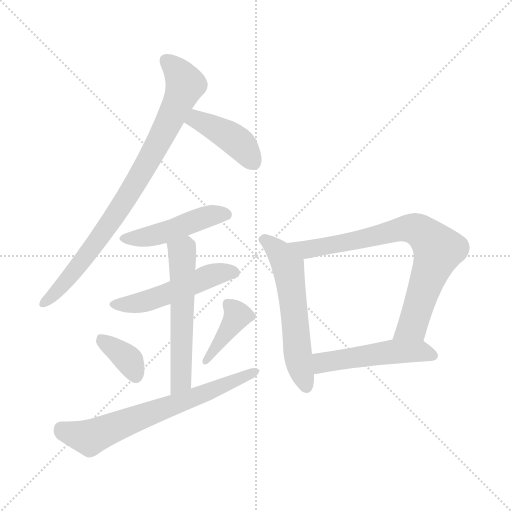
t = 0.00 s
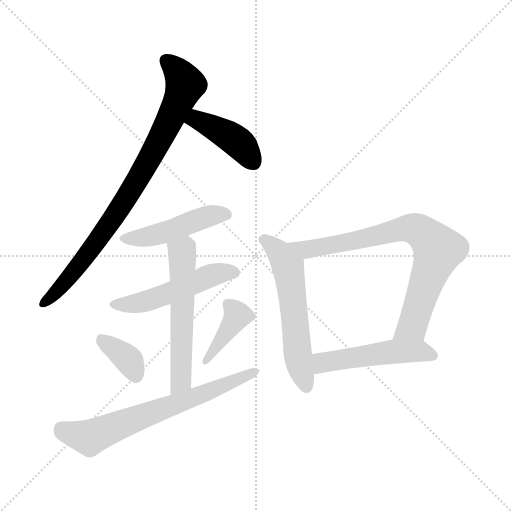
t = 1.59 s
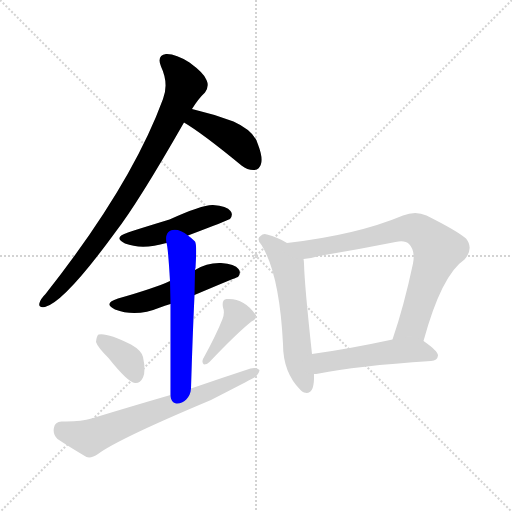
t = 3.19 s
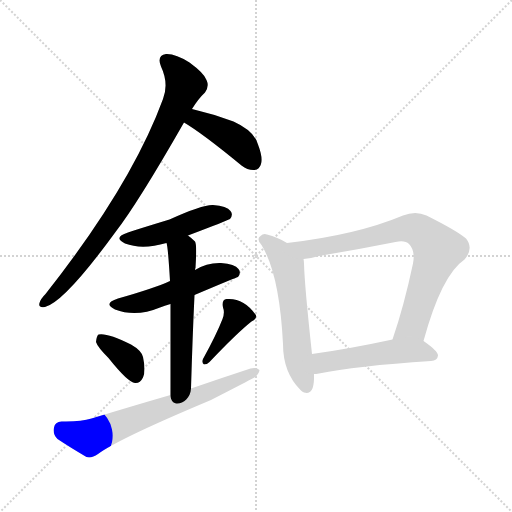
t = 4.78 s
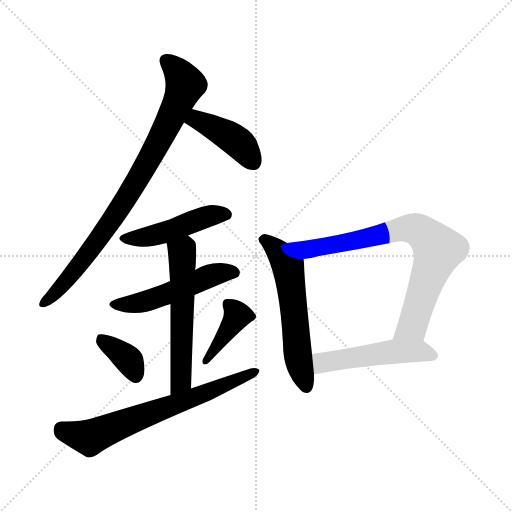
t = 6.38 s
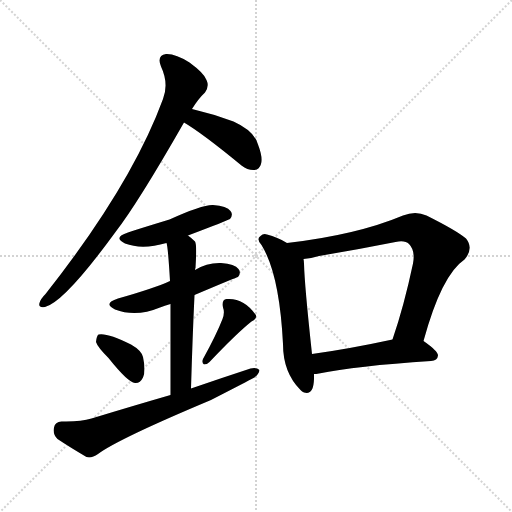
t = 7.97 s

The animated SVG that drew these frames (rendered in a browser with its animation timeline set to each time). Animation: 11 CSS @keyframes rules; one cycle of 7.97 s.

<svg version="1.1" viewBox="0 0 1024 1024" xmlns="http://www.w3.org/2000/svg">
  <g stroke="lightgray" stroke-dasharray="1,1" stroke-width="1" transform="scale(4, 4)">
    <line x1="0" y1="0" x2="256" y2="256"></line>
    <line x1="256" y1="0" x2="0" y2="256"></line>
    <line x1="128" y1="0" x2="128" y2="256"></line>
    <line x1="0" y1="128" x2="256" y2="128"></line>
  </g>
<g transform="scale(1, -1) translate(0, -900)">
   <style type="text/css">
    @keyframes keyframes0 {
      from {
       stroke: blue;
       stroke-dashoffset: 840;
       stroke-width: 128;
       }
       73% {
       animation-timing-function: step-end;
       stroke: blue;
       stroke-dashoffset: 0;
       stroke-width: 128;
       }
       to {
       stroke: black;
       stroke-width: 1024;
       }
       }
       #make-me-a-hanzi-animation-0 {
         animation: keyframes0 0.933594s both;
         animation-delay: 0.000000s;
         animation-timing-function: linear;
       }
    @keyframes keyframes1 {
      from {
       stroke: blue;
       stroke-dashoffset: 421;
       stroke-width: 128;
       }
       58% {
       animation-timing-function: step-end;
       stroke: blue;
       stroke-dashoffset: 0;
       stroke-width: 128;
       }
       to {
       stroke: black;
       stroke-width: 1024;
       }
       }
       #make-me-a-hanzi-animation-1 {
         animation: keyframes1 0.592611s both;
         animation-delay: 0.933594s;
         animation-timing-function: linear;
       }
    @keyframes keyframes2 {
      from {
       stroke: blue;
       stroke-dashoffset: 466;
       stroke-width: 128;
       }
       60% {
       animation-timing-function: step-end;
       stroke: blue;
       stroke-dashoffset: 0;
       stroke-width: 128;
       }
       to {
       stroke: black;
       stroke-width: 1024;
       }
       }
       #make-me-a-hanzi-animation-2 {
         animation: keyframes2 0.629232s both;
         animation-delay: 1.526204s;
         animation-timing-function: linear;
       }
    @keyframes keyframes3 {
      from {
       stroke: blue;
       stroke-dashoffset: 508;
       stroke-width: 128;
       }
       62% {
       animation-timing-function: step-end;
       stroke: blue;
       stroke-dashoffset: 0;
       stroke-width: 128;
       }
       to {
       stroke: black;
       stroke-width: 1024;
       }
       }
       #make-me-a-hanzi-animation-3 {
         animation: keyframes3 0.663411s both;
         animation-delay: 2.155436s;
         animation-timing-function: linear;
       }
    @keyframes keyframes4 {
      from {
       stroke: blue;
       stroke-dashoffset: 566;
       stroke-width: 128;
       }
       65% {
       animation-timing-function: step-end;
       stroke: blue;
       stroke-dashoffset: 0;
       stroke-width: 128;
       }
       to {
       stroke: black;
       stroke-width: 1024;
       }
       }
       #make-me-a-hanzi-animation-4 {
         animation: keyframes4 0.710612s both;
         animation-delay: 2.818848s;
         animation-timing-function: linear;
       }
    @keyframes keyframes5 {
      from {
       stroke: blue;
       stroke-dashoffset: 360;
       stroke-width: 128;
       }
       54% {
       animation-timing-function: step-end;
       stroke: blue;
       stroke-dashoffset: 0;
       stroke-width: 128;
       }
       to {
       stroke: black;
       stroke-width: 1024;
       }
       }
       #make-me-a-hanzi-animation-5 {
         animation: keyframes5 0.542969s both;
         animation-delay: 3.529460s;
         animation-timing-function: linear;
       }
    @keyframes keyframes6 {
      from {
       stroke: blue;
       stroke-dashoffset: 395;
       stroke-width: 128;
       }
       56% {
       animation-timing-function: step-end;
       stroke: blue;
       stroke-dashoffset: 0;
       stroke-width: 128;
       }
       to {
       stroke: black;
       stroke-width: 1024;
       }
       }
       #make-me-a-hanzi-animation-6 {
         animation: keyframes6 0.571452s both;
         animation-delay: 4.072428s;
         animation-timing-function: linear;
       }
    @keyframes keyframes7 {
      from {
       stroke: blue;
       stroke-dashoffset: 676;
       stroke-width: 128;
       }
       69% {
       animation-timing-function: step-end;
       stroke: blue;
       stroke-dashoffset: 0;
       stroke-width: 128;
       }
       to {
       stroke: black;
       stroke-width: 1024;
       }
       }
       #make-me-a-hanzi-animation-7 {
         animation: keyframes7 0.800130s both;
         animation-delay: 4.643880s;
         animation-timing-function: linear;
       }
    @keyframes keyframes8 {
      from {
       stroke: blue;
       stroke-dashoffset: 572;
       stroke-width: 128;
       }
       65% {
       animation-timing-function: step-end;
       stroke: blue;
       stroke-dashoffset: 0;
       stroke-width: 128;
       }
       to {
       stroke: black;
       stroke-width: 1024;
       }
       }
       #make-me-a-hanzi-animation-8 {
         animation: keyframes8 0.715495s both;
         animation-delay: 5.444010s;
         animation-timing-function: linear;
       }
    @keyframes keyframes9 {
      from {
       stroke: blue;
       stroke-dashoffset: 771;
       stroke-width: 128;
       }
       72% {
       animation-timing-function: step-end;
       stroke: blue;
       stroke-dashoffset: 0;
       stroke-width: 128;
       }
       to {
       stroke: black;
       stroke-width: 1024;
       }
       }
       #make-me-a-hanzi-animation-9 {
         animation: keyframes9 0.877441s both;
         animation-delay: 6.159505s;
         animation-timing-function: linear;
       }
    @keyframes keyframes10 {
      from {
       stroke: blue;
       stroke-dashoffset: 501;
       stroke-width: 128;
       }
       62% {
       animation-timing-function: step-end;
       stroke: blue;
       stroke-dashoffset: 0;
       stroke-width: 128;
       }
       to {
       stroke: black;
       stroke-width: 1024;
       }
       }
       #make-me-a-hanzi-animation-10 {
         animation: keyframes10 0.657715s both;
         animation-delay: 7.036947s;
         animation-timing-function: linear;
       }
</style>
<path d="M 384.0 682.0 Q 397.0 703.0 410.0 715.0 Q 419.0 727.0 413.0 740.0 Q 409.0 753.0 379.0 775.0 Q 351.0 793.0 332.0 792.0 Q 313.0 789.0 322.0 767.0 Q 338.0 733.0 326.0 702.0 Q 263.0 530.0 91.0 312.0 Q 81.0 302.0 79.0 294.0 Q 76.0 284.0 90.0 286.0 Q 129.0 296.0 231.0 436.0 Q 276.0 494.0 368.0 655.0 L 384.0 682.0 Z" fill="lightgray"></path> 
<path d="M 368.0 655.0 Q 404.0 634.0 483.0 569.0 Q 496.0 559.0 509.0 560.0 Q 519.0 561.0 522.0 572.0 Q 526.0 585.0 516.0 611.0 Q 509.0 638.0 467.0 657.0 Q 427.0 672.0 384.0 682.0 C 355.0 689.0 342.0 670.0 368.0 655.0 Z" fill="lightgray"></path> 
<path d="M 376.0 429.0 Q 455.0 459.0 460.0 462.0 Q 467.0 471.0 461.0 478.0 Q 454.0 488.0 426.0 490.0 Q 405.0 491.0 339.0 461.0 Q 270.0 440.0 256.0 435.0 Q 225.0 425.0 250.0 413.0 Q 284.0 400.0 333.0 414.0 L 376.0 429.0 Z" fill="lightgray"></path> 
<path d="M 389.0 310.0 Q 474.0 346.0 476.0 346.0 Q 483.0 355.0 477.0 362.0 Q 470.0 372.0 442.0 374.0 Q 414.0 375.0 390.0 360.0 L 340.0 338.0 Q 307.0 323.0 236.0 303.0 Q 205.0 293.0 230.0 281.0 Q 272.0 265.0 320.0 285.0 Q 329.0 289.0 341.0 292.0 L 389.0 310.0 Z" fill="lightgray"></path> 
<path d="M 382.0 123.0 Q 385.0 226.0 389.0 310.0 L 390.0 360.0 Q 390.0 363.0 391.0 364.0 Q 394.0 412.0 390.0 417.0 Q 383.0 424.0 376.0 429.0 C 353.0 448.0 327.0 443.0 333.0 414.0 Q 336.0 407.0 340.0 338.0 L 341.0 292.0 Q 341.0 228.0 341.0 110.0 C 341.0 80.0 381.0 93.0 382.0 123.0 Z" fill="lightgray"></path> 
<path d="M 217.0 184.0 Q 256.0 135.0 270.0 134.0 Q 280.0 133.0 286.0 145.0 Q 292.0 158.0 286.0 186.0 Q 283.0 199.0 262.0 211.0 Q 214.0 235.0 197.0 231.0 Q 193.0 228.0 192.0 216.0 Q 195.0 206.0 217.0 184.0 Z" fill="lightgray"></path> 
<path d="M 445.0 262.0 Q 433.0 231.0 406.0 182.0 Q 403.0 175.0 408.0 171.0 Q 414.0 171.0 419.0 176.0 Q 474.0 234.0 503.0 257.0 Q 516.0 264.0 511.0 271.0 Q 487.0 305.0 453.0 302.0 Q 443.0 301.0 446.0 285.0 Q 450.0 275.0 445.0 262.0 Z" fill="lightgray"></path> 
<path d="M 341.0 110.0 Q 265.0 88.0 183.0 63.0 Q 161.0 56.0 123.0 57.0 Q 110.0 56.0 108.0 45.0 Q 105.0 32.0 115.0 22.0 Q 139.0 6.0 173.0 -14.0 Q 183.0 -17.0 196.0 -8.0 Q 236.0 22.0 422.0 100.0 Q 498.0 139.0 505.0 143.0 Q 518.0 150.0 519.0 160.0 Q 513.0 166.0 501.0 163.0 Q 443.0 144.0 382.0 123.0 L 341.0 110.0 Z" fill="lightgray"></path> 
<path d="M 574.0 414.0 Q 555.0 426.0 534.0 431.0 Q 527.0 434.0 521.0 428.0 Q 512.0 422.0 523.0 410.0 Q 559.0 352.0 566.0 212.0 Q 566.0 155.0 601.0 120.0 Q 604.0 117.0 608.0 115.0 Q 627.0 109.0 628.0 142.0 Q 628.0 146.0 628.0 152.0 L 624.0 192.0 Q 609.0 330.0 608.0 373.0 Q 608.0 377.0 607.0 382.0 C 606.0 396.0 600.0 399.0 574.0 414.0 Z" fill="lightgray"></path> 
<path d="M 847.0 218.0 Q 883.0 350.0 929.0 381.0 Q 948.0 403.0 932.0 423.0 Q 913.0 439.0 853.0 469.0 Q 831.0 479.0 806.0 469.0 Q 713.0 430.0 574.0 414.0 C 544.0 410.0 577.0 378.0 607.0 382.0 Q 622.0 383.0 638.0 388.0 Q 716.0 401.0 791.0 416.0 Q 810.0 420.0 818.0 412.0 Q 831.0 399.0 826.0 373.0 Q 808.0 288.0 785.0 221.0 C 776.0 193.0 839.0 189.0 847.0 218.0 Z" fill="lightgray"></path> 
<path d="M 628.0 152.0 Q 632.0 152.0 638.0 153.0 Q 710.0 168.0 862.0 178.0 Q 875.0 179.0 876.0 189.0 Q 876.0 198.0 847.0 218.0 C 829.0 231.0 814.0 227.0 785.0 221.0 Q 697.0 202.0 624.0 192.0 C 594.0 188.0 598.0 149.0 628.0 152.0 Z" fill="lightgray"></path> 
      <clipPath id="make-me-a-hanzi-clip-0">
      <path d="M 384.0 682.0 Q 397.0 703.0 410.0 715.0 Q 419.0 727.0 413.0 740.0 Q 409.0 753.0 379.0 775.0 Q 351.0 793.0 332.0 792.0 Q 313.0 789.0 322.0 767.0 Q 338.0 733.0 326.0 702.0 Q 263.0 530.0 91.0 312.0 Q 81.0 302.0 79.0 294.0 Q 76.0 284.0 90.0 286.0 Q 129.0 296.0 231.0 436.0 Q 276.0 494.0 368.0 655.0 L 384.0 682.0 Z" fill="lightgray"></path>
      </clipPath>
      <path clip-path="url(#make-me-a-hanzi-clip-0)" d="M 333.0 777.0 L 350.0 764.0 L 371.0 731.0 L 340.0 659.0 L 286.0 559.0 L 209.0 436.0 L 144.0 352.0 L 88.0 295.0 " fill="none" id="make-me-a-hanzi-animation-0" stroke-dasharray="712 1424" stroke-linecap="round"></path>

      <clipPath id="make-me-a-hanzi-clip-1">
      <path d="M 368.0 655.0 Q 404.0 634.0 483.0 569.0 Q 496.0 559.0 509.0 560.0 Q 519.0 561.0 522.0 572.0 Q 526.0 585.0 516.0 611.0 Q 509.0 638.0 467.0 657.0 Q 427.0 672.0 384.0 682.0 C 355.0 689.0 342.0 670.0 368.0 655.0 Z" fill="lightgray"></path>
      </clipPath>
      <path clip-path="url(#make-me-a-hanzi-clip-1)" d="M 376.0 659.0 L 393.0 661.0 L 451.0 633.0 L 483.0 609.0 L 508.0 574.0 " fill="none" id="make-me-a-hanzi-animation-1" stroke-dasharray="293 586" stroke-linecap="round"></path>

      <clipPath id="make-me-a-hanzi-clip-2">
      <path d="M 376.0 429.0 Q 455.0 459.0 460.0 462.0 Q 467.0 471.0 461.0 478.0 Q 454.0 488.0 426.0 490.0 Q 405.0 491.0 339.0 461.0 Q 270.0 440.0 256.0 435.0 Q 225.0 425.0 250.0 413.0 Q 284.0 400.0 333.0 414.0 L 376.0 429.0 Z" fill="lightgray"></path>
      </clipPath>
      <path clip-path="url(#make-me-a-hanzi-clip-2)" d="M 251.0 425.0 L 294.0 426.0 L 417.0 468.0 L 454.0 470.0 " fill="none" id="make-me-a-hanzi-animation-2" stroke-dasharray="338 676" stroke-linecap="round"></path>

      <clipPath id="make-me-a-hanzi-clip-3">
      <path d="M 389.0 310.0 Q 474.0 346.0 476.0 346.0 Q 483.0 355.0 477.0 362.0 Q 470.0 372.0 442.0 374.0 Q 414.0 375.0 390.0 360.0 L 340.0 338.0 Q 307.0 323.0 236.0 303.0 Q 205.0 293.0 230.0 281.0 Q 272.0 265.0 320.0 285.0 Q 329.0 289.0 341.0 292.0 L 389.0 310.0 Z" fill="lightgray"></path>
      </clipPath>
      <path clip-path="url(#make-me-a-hanzi-clip-3)" d="M 231.0 293.0 L 279.0 294.0 L 426.0 351.0 L 448.0 356.0 L 472.0 353.0 " fill="none" id="make-me-a-hanzi-animation-3" stroke-dasharray="380 760" stroke-linecap="round"></path>

      <clipPath id="make-me-a-hanzi-clip-4">
      <path d="M 382.0 123.0 Q 385.0 226.0 389.0 310.0 L 390.0 360.0 Q 390.0 363.0 391.0 364.0 Q 394.0 412.0 390.0 417.0 Q 383.0 424.0 376.0 429.0 C 353.0 448.0 327.0 443.0 333.0 414.0 Q 336.0 407.0 340.0 338.0 L 341.0 292.0 Q 341.0 228.0 341.0 110.0 C 341.0 80.0 381.0 93.0 382.0 123.0 Z" fill="lightgray"></path>
      </clipPath>
      <path clip-path="url(#make-me-a-hanzi-clip-4)" d="M 341.0 413.0 L 364.0 393.0 L 365.0 375.0 L 363.0 149.0 L 357.0 130.0 L 345.0 120.0 " fill="none" id="make-me-a-hanzi-animation-4" stroke-dasharray="438 876" stroke-linecap="round"></path>

      <clipPath id="make-me-a-hanzi-clip-5">
      <path d="M 217.0 184.0 Q 256.0 135.0 270.0 134.0 Q 280.0 133.0 286.0 145.0 Q 292.0 158.0 286.0 186.0 Q 283.0 199.0 262.0 211.0 Q 214.0 235.0 197.0 231.0 Q 193.0 228.0 192.0 216.0 Q 195.0 206.0 217.0 184.0 Z" fill="lightgray"></path>
      </clipPath>
      <path clip-path="url(#make-me-a-hanzi-clip-5)" d="M 202.0 221.0 L 253.0 185.0 L 271.0 148.0 " fill="none" id="make-me-a-hanzi-animation-5" stroke-dasharray="232 464" stroke-linecap="round"></path>

      <clipPath id="make-me-a-hanzi-clip-6">
      <path d="M 445.0 262.0 Q 433.0 231.0 406.0 182.0 Q 403.0 175.0 408.0 171.0 Q 414.0 171.0 419.0 176.0 Q 474.0 234.0 503.0 257.0 Q 516.0 264.0 511.0 271.0 Q 487.0 305.0 453.0 302.0 Q 443.0 301.0 446.0 285.0 Q 450.0 275.0 445.0 262.0 Z" fill="lightgray"></path>
      </clipPath>
      <path clip-path="url(#make-me-a-hanzi-clip-6)" d="M 456.0 291.0 L 474.0 267.0 L 412.0 177.0 " fill="none" id="make-me-a-hanzi-animation-6" stroke-dasharray="267 534" stroke-linecap="round"></path>

      <clipPath id="make-me-a-hanzi-clip-7">
      <path d="M 341.0 110.0 Q 265.0 88.0 183.0 63.0 Q 161.0 56.0 123.0 57.0 Q 110.0 56.0 108.0 45.0 Q 105.0 32.0 115.0 22.0 Q 139.0 6.0 173.0 -14.0 Q 183.0 -17.0 196.0 -8.0 Q 236.0 22.0 422.0 100.0 Q 498.0 139.0 505.0 143.0 Q 518.0 150.0 519.0 160.0 Q 513.0 166.0 501.0 163.0 Q 443.0 144.0 382.0 123.0 L 341.0 110.0 Z" fill="lightgray"></path>
      </clipPath>
      <path clip-path="url(#make-me-a-hanzi-clip-7)" d="M 122.0 43.0 L 143.0 32.0 L 179.0 25.0 L 405.0 110.0 L 513.0 157.0 " fill="none" id="make-me-a-hanzi-animation-7" stroke-dasharray="548 1096" stroke-linecap="round"></path>

      <clipPath id="make-me-a-hanzi-clip-8">
      <path d="M 574.0 414.0 Q 555.0 426.0 534.0 431.0 Q 527.0 434.0 521.0 428.0 Q 512.0 422.0 523.0 410.0 Q 559.0 352.0 566.0 212.0 Q 566.0 155.0 601.0 120.0 Q 604.0 117.0 608.0 115.0 Q 627.0 109.0 628.0 142.0 Q 628.0 146.0 628.0 152.0 L 624.0 192.0 Q 609.0 330.0 608.0 373.0 Q 608.0 377.0 607.0 382.0 C 606.0 396.0 600.0 399.0 574.0 414.0 Z" fill="lightgray"></path>
      </clipPath>
      <path clip-path="url(#make-me-a-hanzi-clip-8)" d="M 528.0 420.0 L 556.0 398.0 L 576.0 367.0 L 595.0 193.0 L 613.0 127.0 " fill="none" id="make-me-a-hanzi-animation-8" stroke-dasharray="444 888" stroke-linecap="round"></path>

      <clipPath id="make-me-a-hanzi-clip-9">
      <path d="M 847.0 218.0 Q 883.0 350.0 929.0 381.0 Q 948.0 403.0 932.0 423.0 Q 913.0 439.0 853.0 469.0 Q 831.0 479.0 806.0 469.0 Q 713.0 430.0 574.0 414.0 C 544.0 410.0 577.0 378.0 607.0 382.0 Q 622.0 383.0 638.0 388.0 Q 716.0 401.0 791.0 416.0 Q 810.0 420.0 818.0 412.0 Q 831.0 399.0 826.0 373.0 Q 808.0 288.0 785.0 221.0 C 776.0 193.0 839.0 189.0 847.0 218.0 Z" fill="lightgray"></path>
      </clipPath>
      <path clip-path="url(#make-me-a-hanzi-clip-9)" d="M 583.0 413.0 L 613.0 400.0 L 809.0 443.0 L 847.0 434.0 L 876.0 400.0 L 829.0 258.0 L 793.0 226.0 " fill="none" id="make-me-a-hanzi-animation-9" stroke-dasharray="643 1286" stroke-linecap="round"></path>

      <clipPath id="make-me-a-hanzi-clip-10">
      <path d="M 628.0 152.0 Q 632.0 152.0 638.0 153.0 Q 710.0 168.0 862.0 178.0 Q 875.0 179.0 876.0 189.0 Q 876.0 198.0 847.0 218.0 C 829.0 231.0 814.0 227.0 785.0 221.0 Q 697.0 202.0 624.0 192.0 C 594.0 188.0 598.0 149.0 628.0 152.0 Z" fill="lightgray"></path>
      </clipPath>
      <path clip-path="url(#make-me-a-hanzi-clip-10)" d="M 632.0 159.0 L 644.0 174.0 L 782.0 197.0 L 838.0 198.0 L 866.0 189.0 " fill="none" id="make-me-a-hanzi-animation-10" stroke-dasharray="373 746" stroke-linecap="round"></path>

</g>
</svg>
